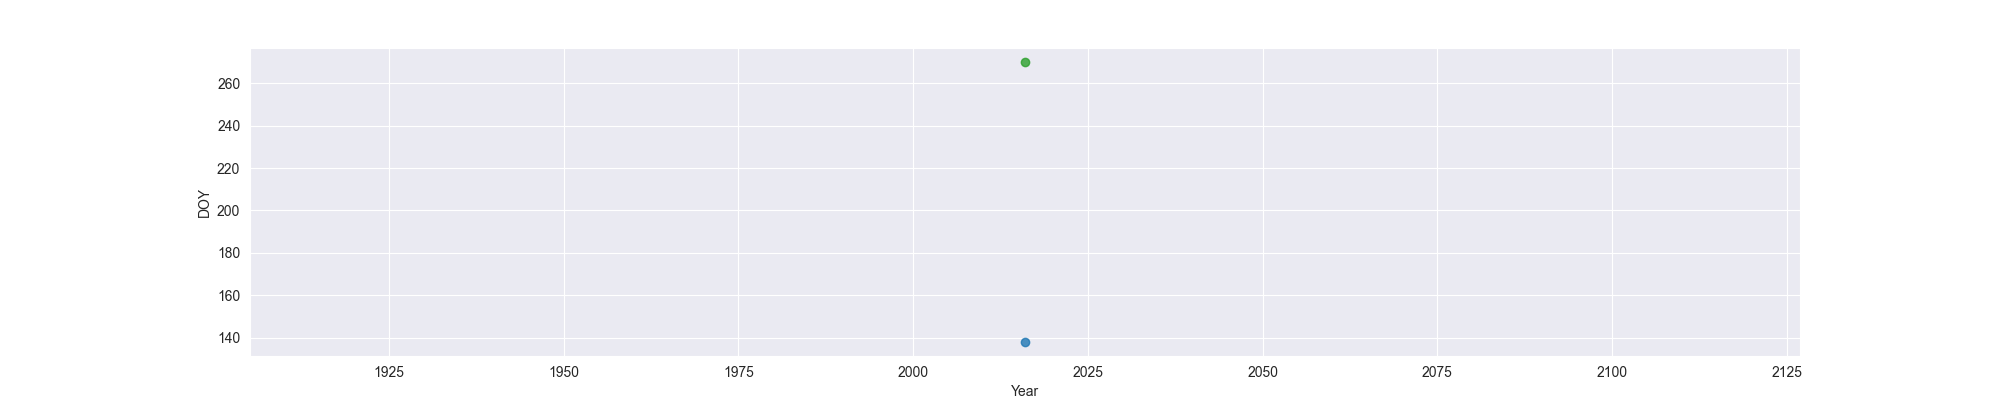

Values plotted in this chart, from the file beside it:
Year, MO, OW, FO
2016, 138, , 270
